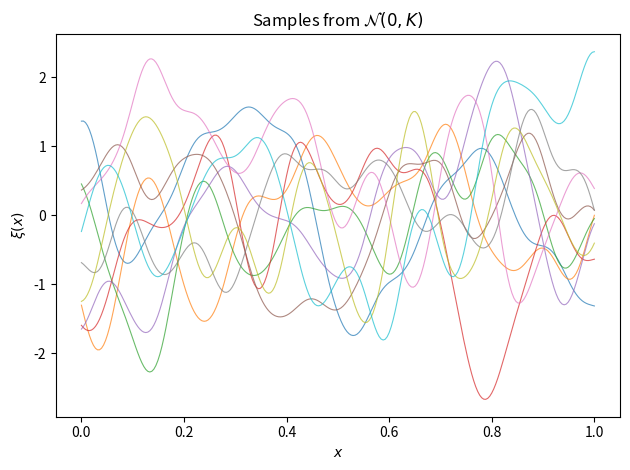

Python code for this plot:
import numpy as np
from numpy.typing import NDArray
from typing import Callable

def sample_gaussian_measure(
    kernel: Callable[[NDArray, NDArray], NDArray],
    mean: Callable[[NDArray], NDArray] | NDArray,
    N: int,
    grid: NDArray,
    weights: NDArray,
    n_samples: int = 1,
    rng: np.random.Generator | None = None,
) -> NDArray:
    """
    Sample xi ~ N(m, K) on L^2(Omega) via the truncated Karhunen-Loeve expansion:

        xi = m + sum_{k=1}^{N} sqrt(lambda_k) * gamma_k * e_k,  gamma_k ~ N(0,1)

    Args:
        kernel:    Symmetric PD kernel k(x, y), broadcastable over NDArrays.
        mean:      Mean function m(x) (callable) or pre-evaluated array of shape (M,).
        N:         Number of KL modes to retain (spectral truncation).
        grid:      Spatial quadrature points, shape (M,).
        weights:   Quadrature weights, shape (M,). E.g. trapezoidal.
        n_samples: Number of independent samples. Default 1.
        rng:       Random generator for reproducibility.

    Returns:
        samples:   NDArray of shape (n_samples, M).
    """

    M = len(grid)
    if not 1 <= N <= M:
        raise ValueError(f"Require 1 <= N <= M, got N={N}, M={M}.")

    rng = rng or np.random.default_rng()

    # Kernel matrix
    X, Y = np.meshgrid(grid, grid, indexing="ij")
    K_mat = kernel(X, Y)

    # Similarity transform: B = W^{1/2} K W^{1/2}, elementwise since W is diagonal
    sqrt_w = np.sqrt(weights)
    B = sqrt_w[:, None] * K_mat * sqrt_w[None, :]

    # Top-N eigenpairs of B
    eigenvalues, evecs_B = np.linalg.eigh(B)
    eigenvalues = np.maximum(eigenvalues[::-1][:N], 0.0)
    evecs_B = evecs_B[:, ::-1][:, :N]

    # Recover W-orthonormal eigenvectors: e_k = W^{-1/2} v_k
    evecs = evecs_B / sqrt_w[:, None]

    # Mean vector
    m_vec = mean(grid) if callable(mean) else np.asarray(mean, dtype=float)
    if m_vec.shape != (M,):
        raise ValueError(f"mean must have shape ({M},), got {m_vec.shape}.")

    # KL samples: xi = m + (gamma * sqrt(lambda)) @ E^T
    gamma = rng.standard_normal(size=(n_samples, N))
    return m_vec + (gamma * np.sqrt(eigenvalues)) @ evecs.T


if __name__ == "__main__":
    import matplotlib.pyplot as plt

    M = 256
    grid = np.linspace(0.0, 1.0, M)
    h = grid[1] - grid[0]
    weights = np.full(M, h); weights[0] *= 0.5; weights[-1] *= 0.5 # Trapezoid rule
    
    se_kernel = lambda x, y: np.exp(-0.5 * (x - y)**2 / 0.05**2)
    mean = lambda x: np.zeros_like(x)
    samples = sample_gaussian_measure(
        kernel=se_kernel,
        mean=mean,
        N=50, grid=grid, weights=weights, n_samples=10,
        rng=np.random.default_rng(42),
    )

    for s in samples:
        plt.plot(grid, s, lw=0.8, alpha=0.7)
    plt.title(r"Samples from $\mathcal{N}(0, K)$")
    plt.xlabel("$x$"); plt.ylabel(r"$\xi(x)$")
    plt.tight_layout(); plt.show()
